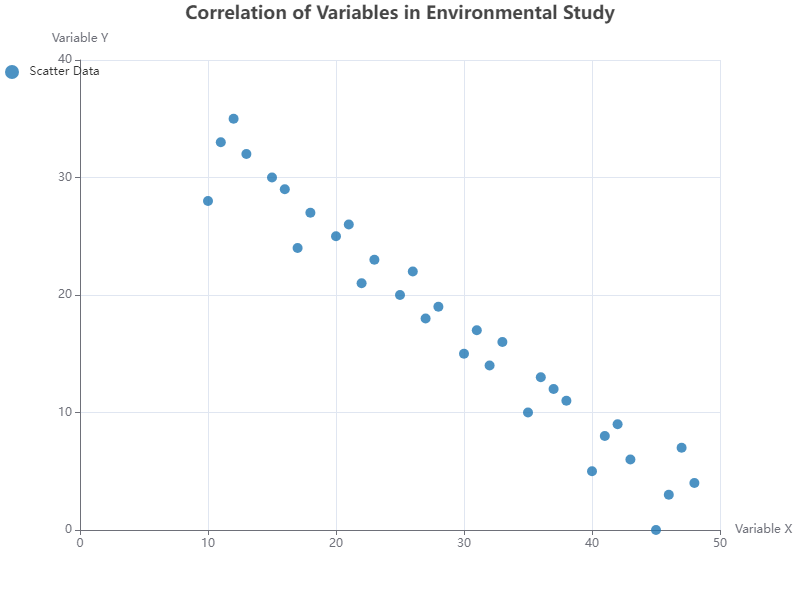

The file beside this chart, header and first rows:
X, Y
12, 35
15, 30
20, 25
25, 20
30, 15
35, 10
40, 5
45, 0
10, 28
17, 24
22, 21
27, 18
32, 14
37, 12
42, 9
47, 7
11, 33
16, 29
21, 26
26, 22
31, 17
36, 13
41, 8
46, 3
13, 32
18, 27
23, 23
28, 19
33, 16
38, 11
43, 6
48, 4
